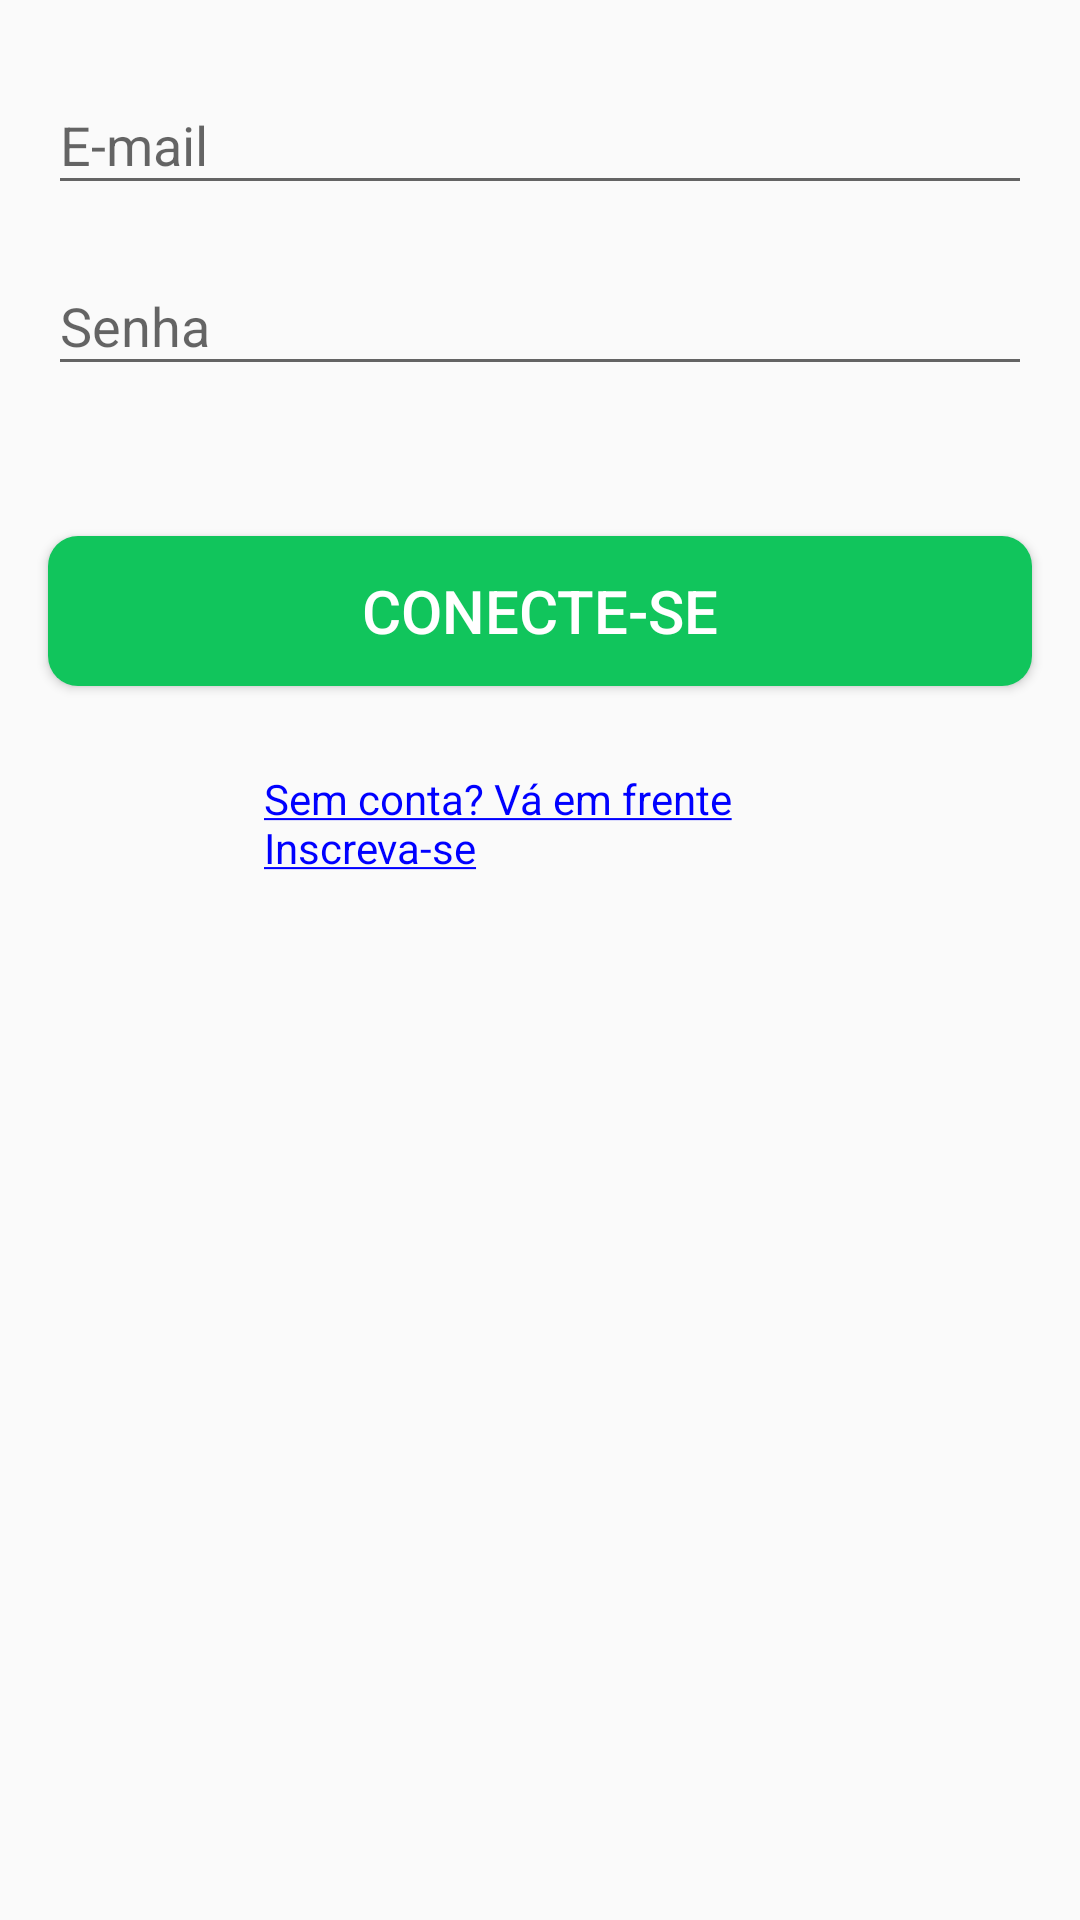

The Android layout XML behind this screen, and the referenced resources:
<!-- AndroidManifest.xml: activity theme Theme.AppCompat.NoActionBar -->
<!-- res/layout/activity_login.xml -->
<?xml version="1.0" encoding="utf-8"?>
<androidx.constraintlayout.widget.ConstraintLayout xmlns:android="http://schemas.android.com/apk/res/android"
    xmlns:app="http://schemas.android.com/apk/res-auto"
    xmlns:tools="http://schemas.android.com/tools"
    android:layout_width="match_parent"
    android:layout_height="match_parent"
    tools:context=".activities.LoginActivity">
    <androidx.core.widget.NestedScrollView
        android:layout_width="match_parent"
        android:layout_height="match_parent"
        android:fillViewport="true">

        <androidx.constraintlayout.widget.ConstraintLayout
            android:layout_width="match_parent"
            android:layout_height="match_parent">

            <ImageView
                android:id="@+id/imageView"
                android:layout_width="0dp"
                android:layout_height="wrap_content"
                android:layout_marginStart="16dp"
                android:layout_marginLeft="16dp"
                android:layout_marginTop="16dp"
                android:layout_marginEnd="16dp"
                android:layout_marginRight="16dp"
                android:src="@drawable/title"
                app:layout_constraintEnd_toEndOf="parent"
                app:layout_constraintStart_toStartOf="parent"
                app:layout_constraintTop_toTopOf="parent" />

            <com.google.android.material.textfield.TextInputLayout
                android:id="@+id/emailTIL"
                android:layout_width="0dp"
                android:layout_height="wrap_content"
                android:layout_marginStart="16dp"
                android:layout_marginEnd="16dp"
                app:layout_constraintEnd_toEndOf="parent"
                app:layout_constraintStart_toStartOf="parent"
                app:layout_constraintTop_toBottomOf="@+id/imageView">

                <com.google.android.material.textfield.TextInputEditText
                    android:id="@+id/emailET"
                    android:layout_width="match_parent"
                    android:layout_height="wrap_content"
                    android:hint="@string/hint_email"
                    android:inputType="textEmailAddress" />
            </com.google.android.material.textfield.TextInputLayout>

            <com.google.android.material.textfield.TextInputLayout
                android:id="@+id/passwordTIL"
                android:layout_width="0dp"
                android:layout_height="wrap_content"
                android:layout_marginStart="16dp"
                android:layout_marginTop="8dp"
                android:layout_marginEnd="16dp"
                app:layout_constraintEnd_toEndOf="parent"
                app:layout_constraintStart_toStartOf="parent"
                app:layout_constraintTop_toBottomOf="@+id/emailTIL">

                <com.google.android.material.textfield.TextInputEditText
                    android:id="@+id/passwordET"
                    android:layout_width="match_parent"
                    android:layout_height="wrap_content"
                    android:hint="@string/hint_password"
                    android:inputType="textPassword" />
            </com.google.android.material.textfield.TextInputLayout>


            <Button
                android:id="@+id/buttonLogin"
                style="@style/StandardButton"
                android:layout_width="0dp"
                android:layout_height="@dimen/standard_height"
                android:layout_marginStart="16dp"
                android:layout_marginTop="50dp"
                android:layout_marginEnd="16dp"
                android:onClick="onLogin"
                android:text="@string/button_login"
                app:layout_constraintEnd_toEndOf="parent"
                app:layout_constraintHorizontal_bias="0.0"
                app:layout_constraintStart_toStartOf="parent"
                app:layout_constraintTop_toBottomOf="@+id/passwordTIL" />

            <TextView
                android:id="@+id/signupTV"
                style="@style/LinkText"
                android:layout_width="0dp"
                android:layout_height="wrap_content"
                android:layout_marginStart="88dp"
                android:layout_marginTop="28dp"
                android:layout_marginEnd="91dp"
                android:clickable="true"
                android:onClick="onSignup"
                android:text="@string/text_signup"
                android:textSize="14sp"
                app:layout_constraintEnd_toEndOf="parent"
                app:layout_constraintStart_toStartOf="parent"
                app:layout_constraintTop_toBottomOf="@+id/buttonLogin" />
        </androidx.constraintlayout.widget.ConstraintLayout>

    </androidx.core.widget.NestedScrollView>

    <LinearLayout
        android:id="@+id/progressLayout"
        android:layout_width="match_parent"
        android:layout_height="match_parent"
        android:background="@color/colorTrasparent_grey"
        android:gravity="center"
        android:orientation="vertical"
        android:visibility="gone"
        app:layout_constraintBottom_toBottomOf="parent"
        app:layout_constraintLeft_toLeftOf="parent"
        app:layout_constraintRight_toRightOf="parent"
        app:layout_constraintTop_toTopOf="parent">

        <ProgressBar
            android:layout_width="wrap_content"
            android:layout_height="wrap_content" />
    </LinearLayout>

</androidx.constraintlayout.widget.ConstraintLayout>
<!-- resources referenced by this layout -->
<resources>
  <color name="colorTrasparent_grey">#99cccccc</color>
  <dimen name="standard_height">50dp</dimen>
  <string name="button_login">Conecte-se</string>
  <string name="hint_email">E-mail</string>
  <string name="hint_password">Senha</string>
  <string name="text_signup"><u>Sem conta? Vá em frente Inscreva-se</u></string>
  <style name="LinkText" parent="Text">
          <item name="android:textColor">@color/blue</item>
      </style>
  <style name="StandardButton">
          <item name="android:background">@drawable/satandard_button_rounded</item>
          <item name="android:textColor">@color/colorWhite</item>
          <item name="android:textSize">@dimen/standard_text_size</item>
          <item name="android:foreground">?attr/selectableItemBackground</item>
      </style>
  <style name="Theme.AppCompat.NoActionBar">
          <item name="windowActionBar">false</item>
          <item name="windowNoTitle">true</item>
      </style>
  <style name="Text">
          <item name="android:textSize">18sp</item>
          <item name="android:textColor">@color/colorWhite</item>
      </style>
  <color name="blue">#0000ff</color>34b7f1
  <!-- drawable satandard_button_rounded (drawable) -->
  <?xml version="1.0" encoding="utf-8"?>
  <shape xmlns:android="http://schemas.android.com/apk/res/android"
      android:shape="rectangle">
  
      <solid android:color="@color/colorAccent"/>
      <corners android:radius="@dimen/standard_button_radius"/>
  
  </shape>
  <color name="colorWhite">#ffffff</color>
  <dimen name="standard_text_size">20sp</dimen>
  <color name="colorAccent">#11c55c</color>
  <dimen name="standard_button_radius">10sp</dimen>
</resources>
